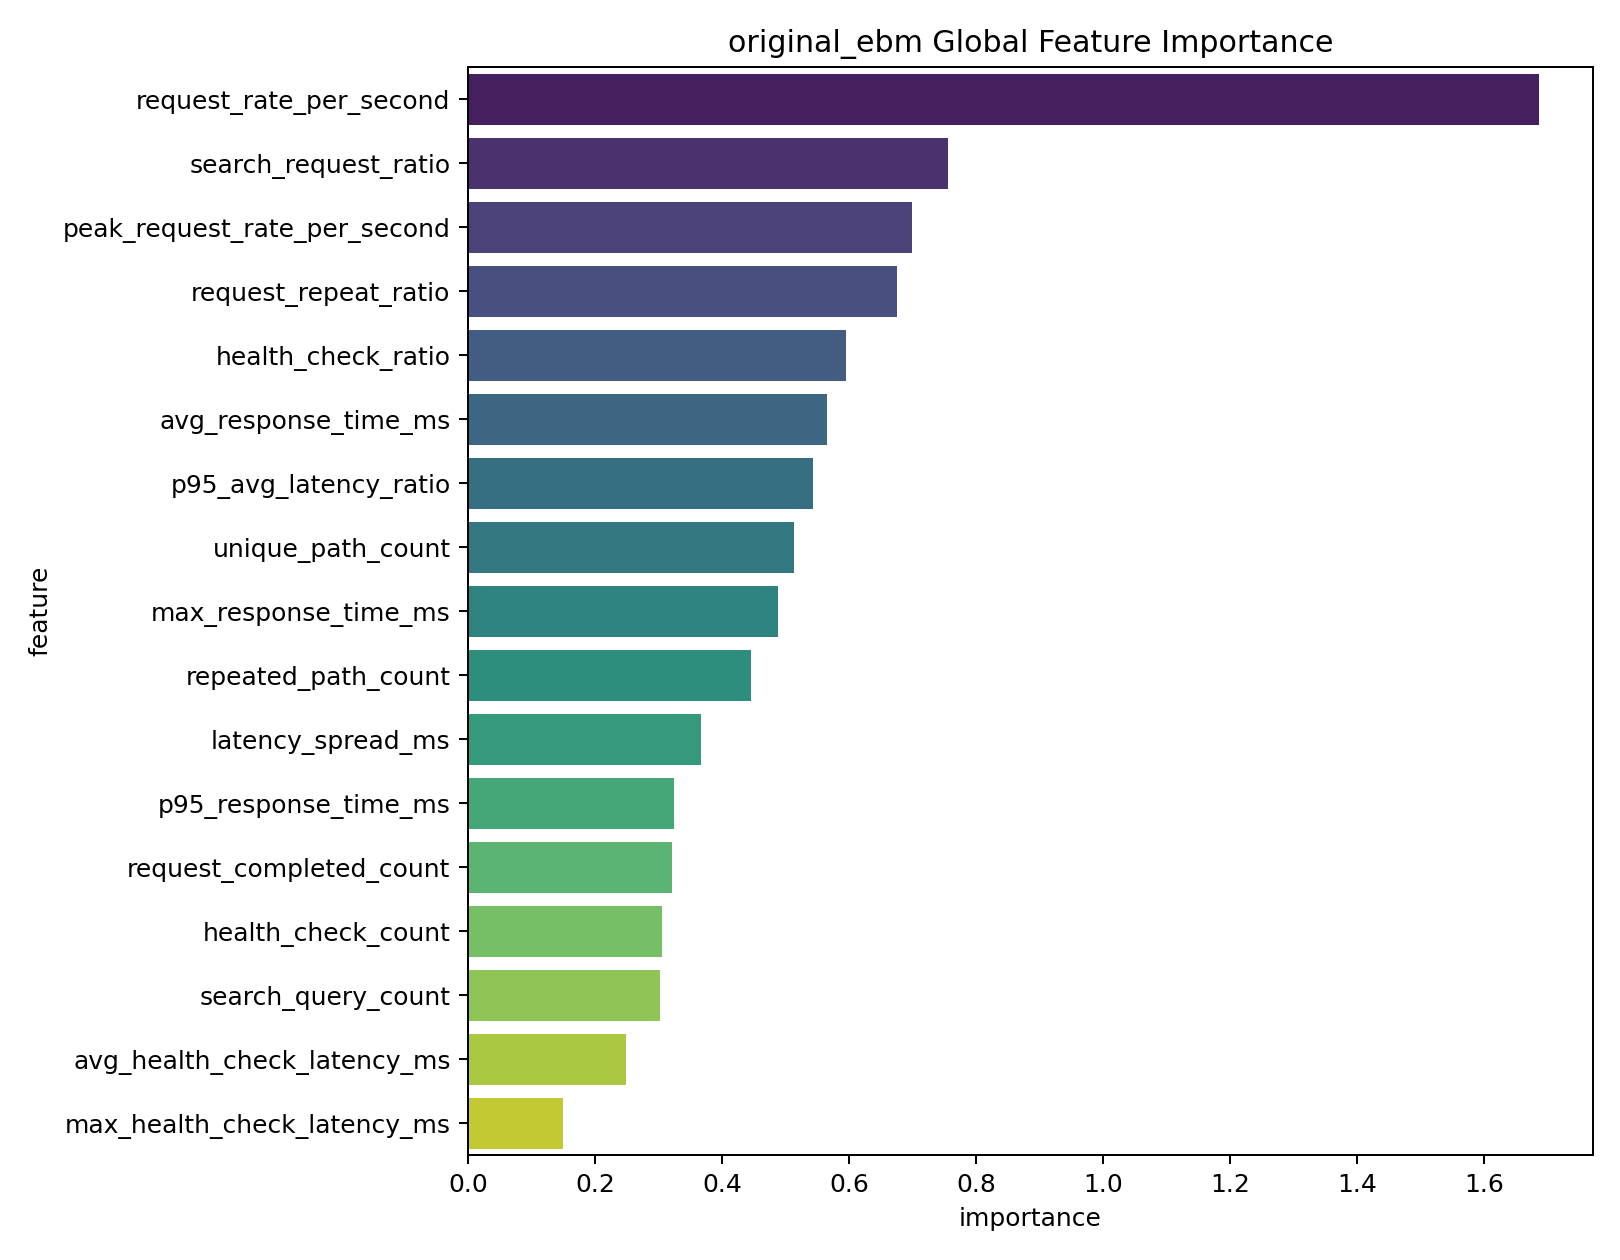

Values plotted in this chart, from the file beside it:
feature, importance
request_rate_per_second, 1.688
search_request_ratio, 0.7564
peak_request_rate_per_second, 0.6996
request_repeat_ratio, 0.6763
health_check_ratio, 0.5954
avg_response_time_ms, 0.5655
p95_avg_latency_ratio, 0.5429
unique_path_count, 0.5141
max_response_time_ms, 0.4878
repeated_path_count, 0.4457
latency_spread_ms, 0.3666
p95_response_time_ms, 0.3246
request_completed_count, 0.3207
health_check_count, 0.3055
search_query_count, 0.3021
avg_health_check_latency_ms, 0.2494
max_health_check_latency_ms, 0.1492
